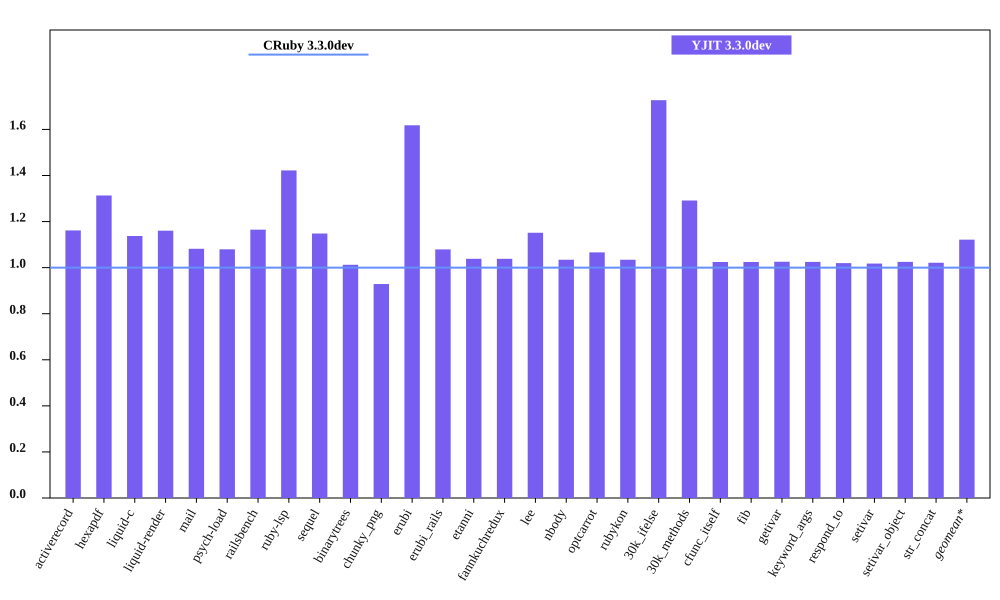

The file beside this chart, header and first rows:
bench, CRuby 3.3.0dev mem (MiB), YJIT 3.3.0dev mem (MiB), Inline Code, Outlined Code, YJIT Mem overhead
activerecord, 45.04, 52.31, 2, 2
hexapdf, 266.5, 350, 2, 2
liquid-c, 32.21, 36.64, 1, 1
liquid-render, 28.35, 32.9, 1, 1
mail, 41.2, 44.57, 2, 2
psych-load, 28.54, 30.81, 1, 1
railsbench, 94.18, 109.7, 4, 4
ruby-lsp, 87.1, 123.9, 7, 7
sequel, 34.22, 39.29, 1, 1
binarytrees, 21.41, 21.68, 1, 1
chunky_png, 43.97, 40.84, 1, 1
erubi, 106.9, 172.9, 1, 1
erubi_rails, 91.95, 99.22, 3, 3
etanni, 146.2, 151.8, 1, 1
fannkuchredux, 15.6, 16.2, 1, 1
lee, 26, 29.94, 1, 1
nbody, 15.59, 16.13, 1, 1
optcarrot, 49.91, 53.21, 1, 1
rubykon, 50.09, 51.81, 1, 1
30k_ifelse, 57.43, 99.18, 9, 9
30k_methods, 47.61, 61.48, 3, 3
cfunc_itself, 15.59, 15.98, 1, 1
fib, 15.59, 15.98, 1, 1
getivar, 15.59, 15.99, 1, 1
keyword_args, 15.59, 15.98, 1, 1
respond_to, 15.72, 16.03, 1, 1
setivar, 15.72, 16.0, 1, 1
setivar_object, 15.59, 15.98, 1, 1
str_concat, 98.24, 100.3, 1, 1
